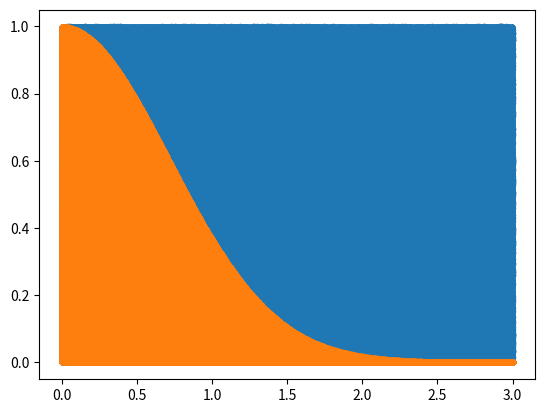

Recreate this plot in Python.
import math as m
import random as rnd
import matplotlib.pyplot as plt

n = 0
N = 1000000     # number of random points
xmax = 3.0
ymax = 0.0
xp = x = [0.0] * N
y = [0.0] * N
yp = [0.0] * N
ya = [0.0] * N
i = 0

for i in range(N):
    x[i] = xmax * rnd.random()
    ya[i] = m.exp(-x[i] * x[i])
    if ya[i] >= ymax:
        ymax = ya[i]

for i in range(N):
    y[i] = ymax * rnd.random()
    if y[i] <= ya[i]:
        xp[i] = x[i]
        yp[i] = y[i]
        n = n + 1
        
int_val = (n * xmax * ymax) / N

print("integration value=", int_val)
plt.plot(x, y, ".", xp, yp, ".")
plt.savefig("monte carlo graph.jpg")
